Dataset: data (GitHub, anmesh-vicky/Bilinear_Coord_Ebeam). Classes: Centred, Hexagonal, Noise, Obilique, Rectangular, Square, centred, hexagonal, noise, oblique, rectangular, square.

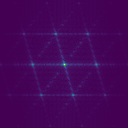
Label: Centred

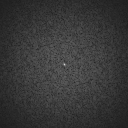
Label: noise

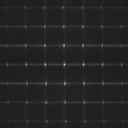
Label: oblique

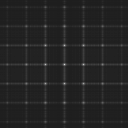
Label: square

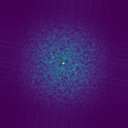
Label: Noise

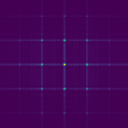
Label: Rectangular
